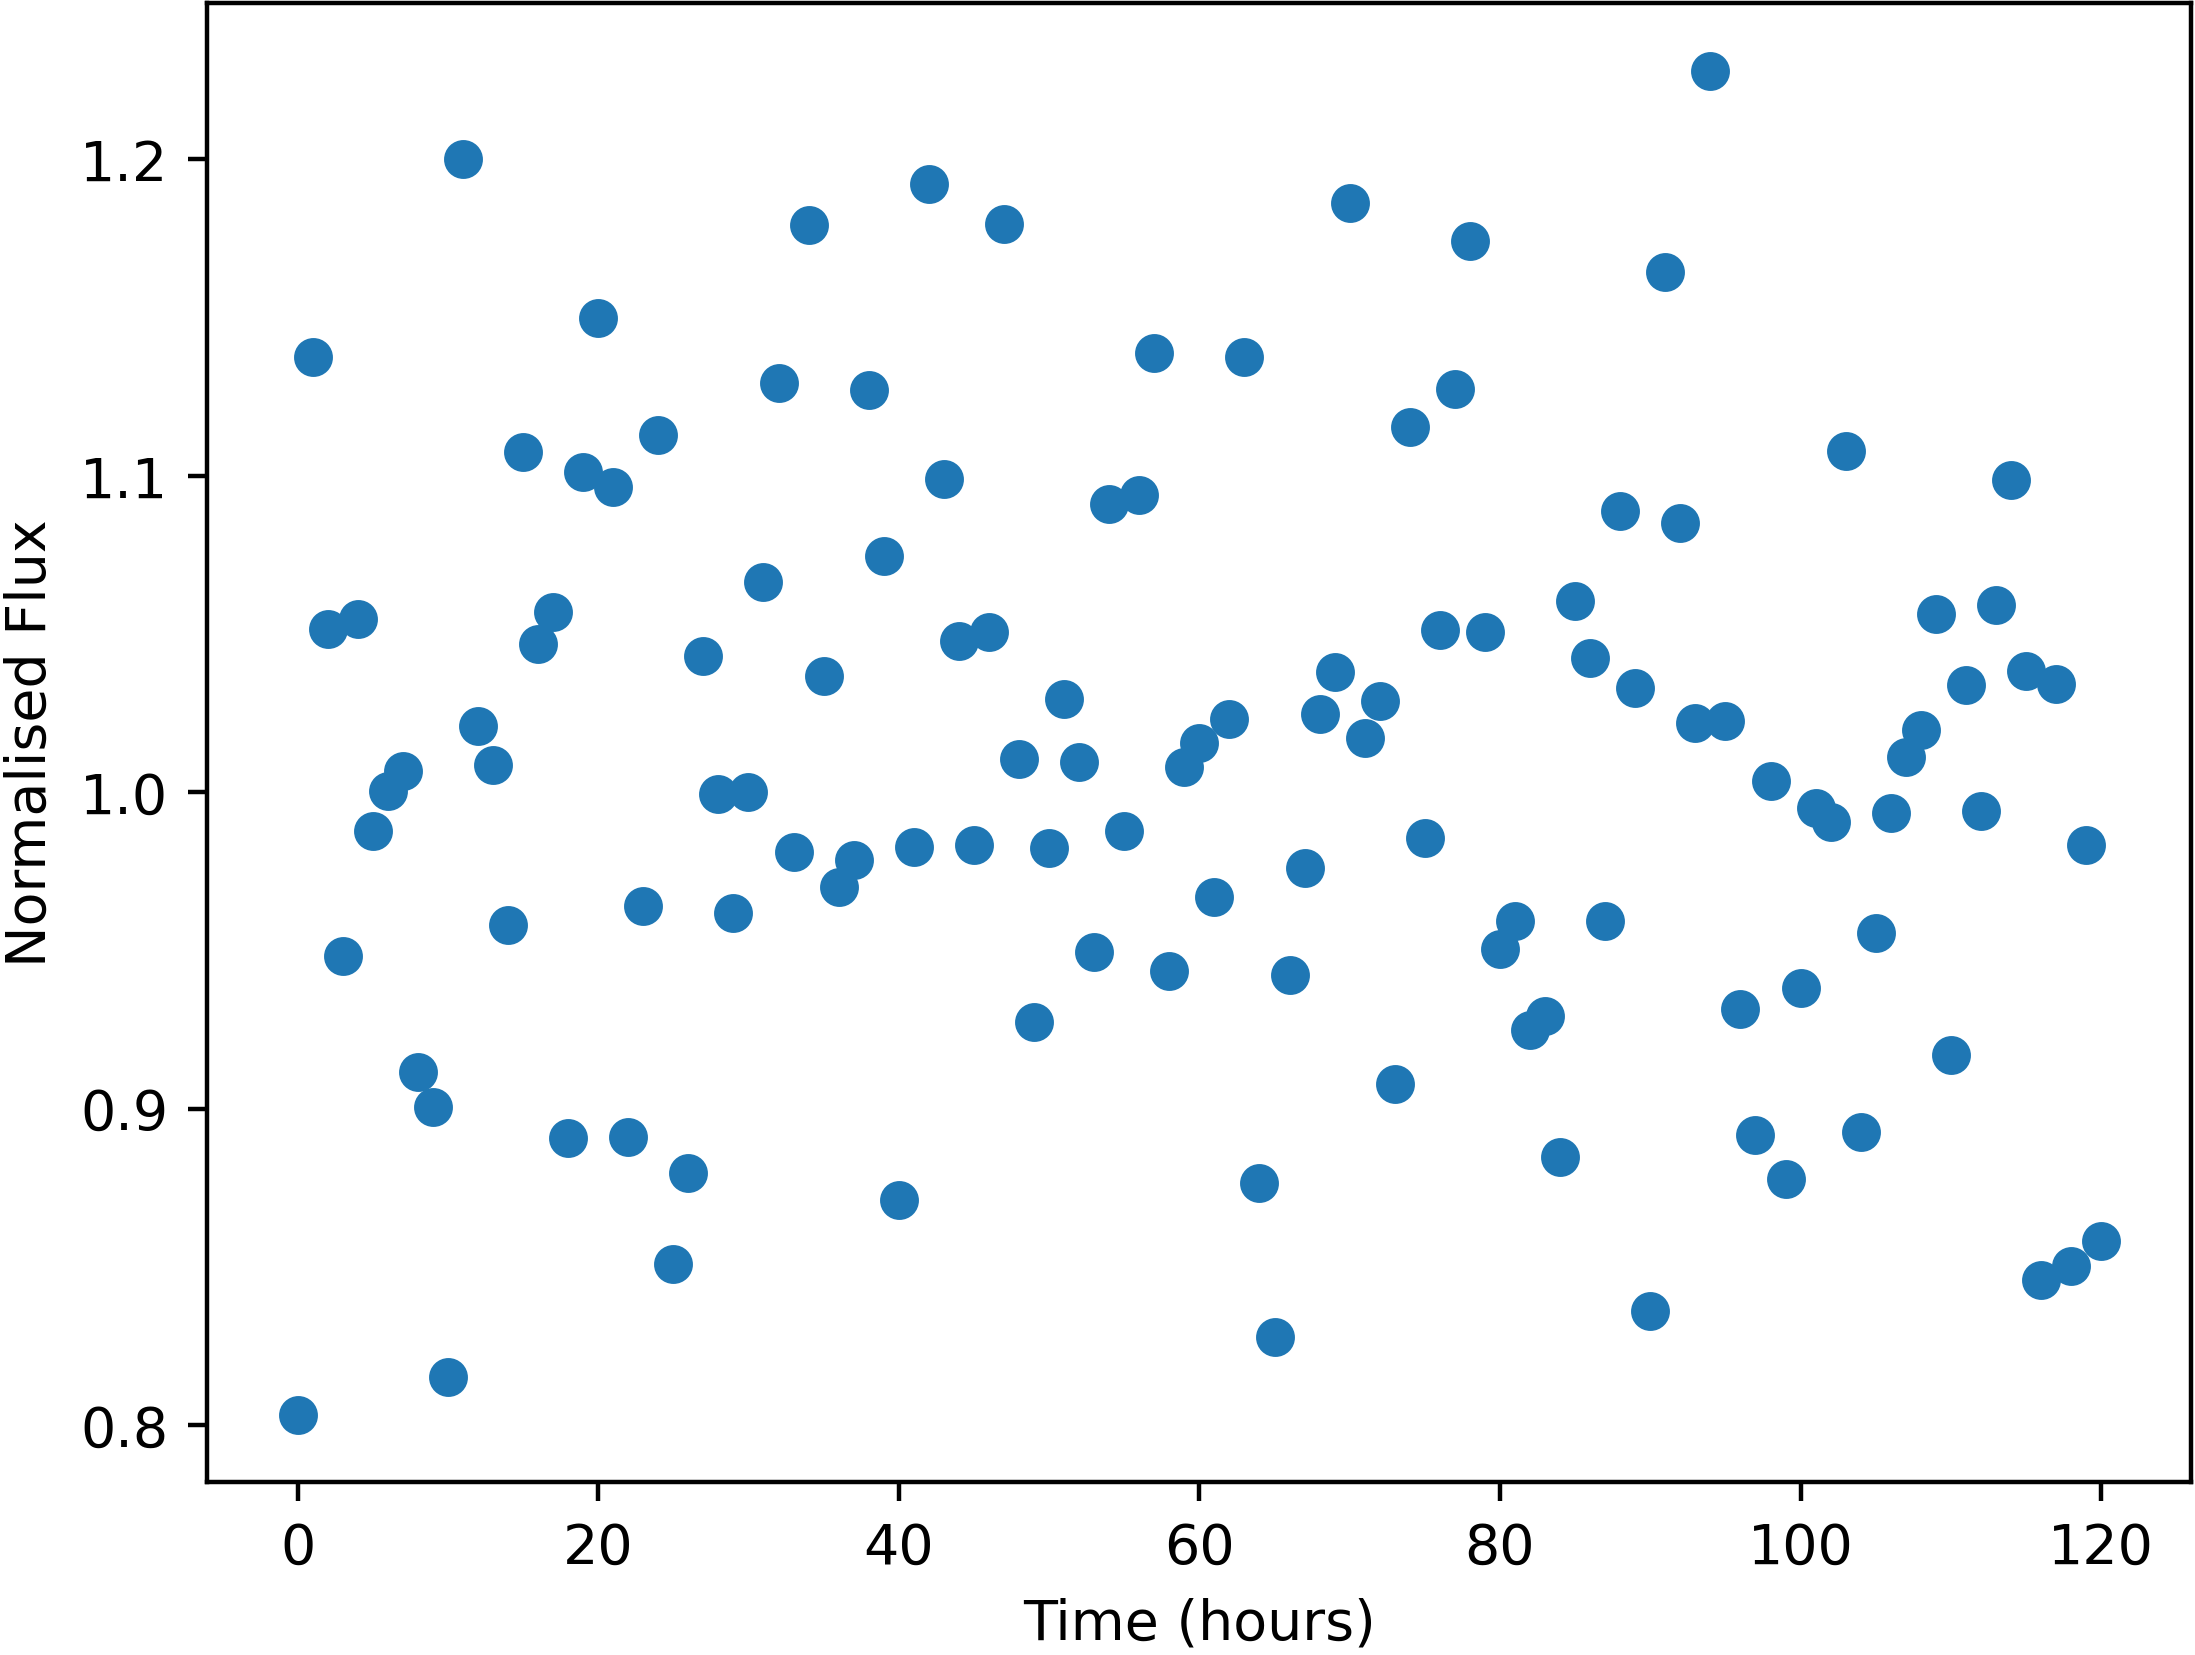

The file beside this chart, header and first rows:
Time, NormalisedFlux
0.0, 0.8032
1.0, 1.138
2.0, 1.052
3.0, 0.9484
4.0, 1.055
5.0, 0.9877
6.0, 1
7.0, 1.007
8.0, 0.9116
9.0, 0.9006
10.0, 0.8151
11.0, 1.2
12.0, 1.021
13.0, 1.009
14.0, 0.9582
15.0, 1.107
16.0, 1.047
17.0, 1.057
18.0, 0.8907
19.0, 1.101
20.0, 1.15
21.0, 1.096
22.0, 0.891
23.0, 0.9642
24.0, 1.113
25.0, 0.851
26.0, 0.8796
27.0, 1.043
28.0, 0.9995
29.0, 0.9618
30.0, 1
31.0, 1.066
32.0, 1.129
33.0, 0.9811
34.0, 1.179
35.0, 1.037
36.0, 0.9701
37.0, 0.9787
38.0, 1.127
39.0, 1.075
40.0, 0.871
41.0, 0.9826
42.0, 1.192
43.0, 1.099
44.0, 1.048
45.0, 0.9834
46.0, 1.051
47.0, 1.179
48.0, 1.011
49.0, 0.9273
50.0, 0.9825
51.0, 1.029
52.0, 1.009
53.0, 0.9495
54.0, 1.091
55.0, 0.9878
56.0, 1.094
57.0, 1.139
58.0, 0.9435
59.0, 1.008
... 61 more rows
